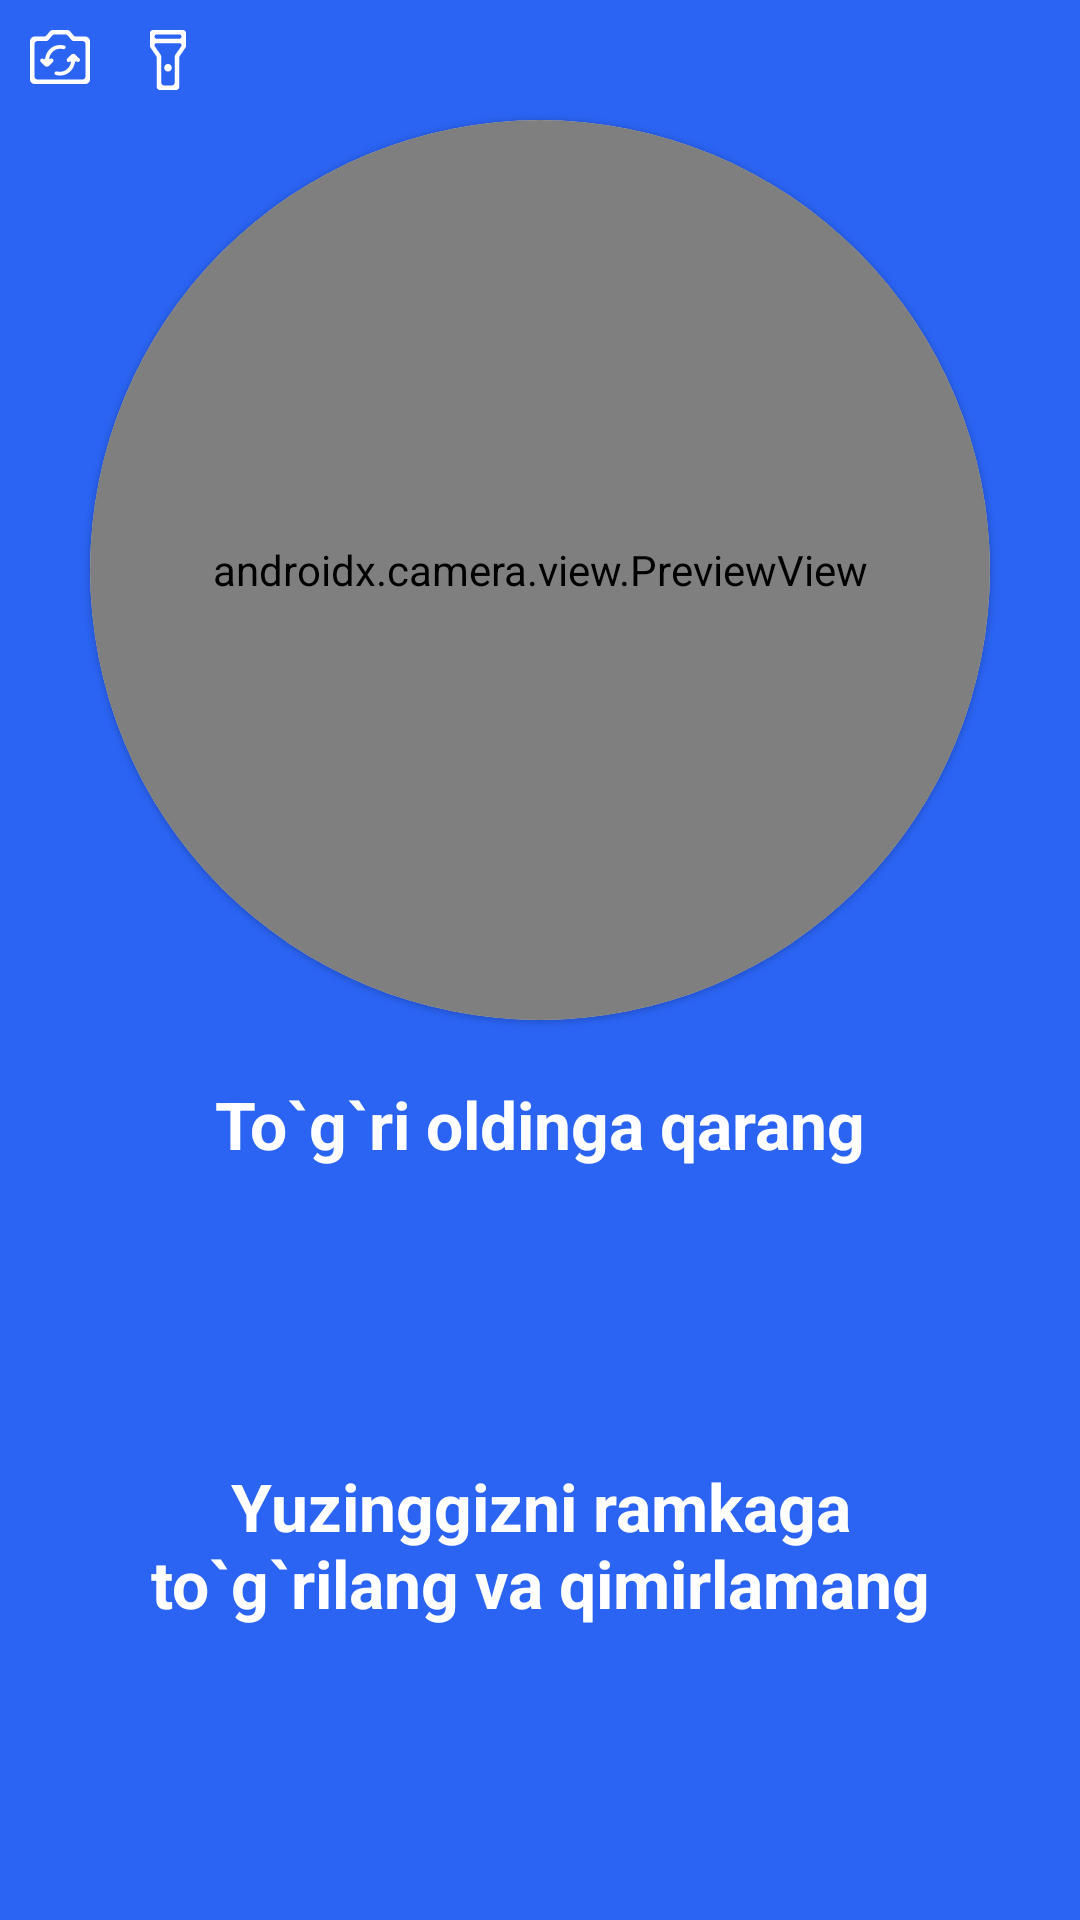

Here is an Android app screen rendered from its layout file. Give the layout XML and the strings, colors and styles it references.
<!-- AndroidManifest.xml: application theme Theme.SmartjobTimepad -->
<!-- res/layout/activity_main.xml -->
<?xml version="1.0" encoding="utf-8"?>
<androidx.constraintlayout.widget.ConstraintLayout
    xmlns:android="http://schemas.android.com/apk/res/android"
    xmlns:app="http://schemas.android.com/apk/res-auto"
    xmlns:tools="http://schemas.android.com/tools"
    android:layout_width="match_parent"
    android:layout_height="match_parent"
    android:background="@color/btn_next_color"
    tools:context=".MainActivity">


    <LinearLayout
        android:id="@+id/linearLayout4"
        android:layout_width="wrap_content"
        android:layout_height="wrap_content"
        app:layout_constraintEnd_toEndOf="parent"
        app:layout_constraintStart_toStartOf="parent"
        app:layout_constraintTop_toTopOf="parent">

        <ImageView
            android:layout_width="wrap_content"
            android:layout_height="wrap_content"
            android:padding="@dimen/pm_10dp"
            android:src="@drawable/ic_camera" />

        <ImageView
            android:id="@+id/btn_flash"
            android:layout_width="wrap_content"
            android:layout_height="wrap_content"
            android:padding="@dimen/pm_10dp"
            android:src="@drawable/ic_flash" />

        <View
            android:layout_width="0dp"
            android:layout_height="0dp"
            android:layout_weight="1" />

        <ImageView
            android:id="@+id/btn_cancel"
            android:layout_width="wrap_content"
            android:layout_height="wrap_content"
            android:padding="@dimen/pm_10dp"
            android:src="@drawable/ic_cancel" />
    </LinearLayout>

    <com.google.android.material.card.MaterialCardView
        android:id="@+id/materialCardView"
        android:layout_width="300dp"
        android:layout_height="300dp"
        app:cardCornerRadius="200dp"
        app:layout_constraintEnd_toEndOf="parent"
        app:layout_constraintStart_toStartOf="parent"
        app:layout_constraintTop_toBottomOf="@+id/linearLayout4">

        <androidx.camera.view.PreviewView
            android:id="@+id/camera_view"
            android:layout_width="match_parent"
            android:layout_height="match_parent" />
    </com.google.android.material.card.MaterialCardView>

    <TextView
        android:id="@+id/textView2"
        android:layout_width="wrap_content"
        android:layout_height="wrap_content"
        android:layout_marginTop="@dimen/pm_20dp"
        android:text="@string/to_g_ri_oldinga_qarang"
        android:textColor="@color/white"
        android:textSize="@dimen/txt_22sp"
        android:textStyle="bold"
        app:layout_constraintEnd_toEndOf="@+id/materialCardView"
        app:layout_constraintStart_toStartOf="@+id/materialCardView"
        app:layout_constraintTop_toBottomOf="@+id/materialCardView" />

    <TextView
        android:layout_width="wrap_content"
        android:layout_height="wrap_content"
        android:gravity="center"
        android:text="@string/yuzinggizni_ramkaga_nto_g_rilang_va_qimirlamang"
        android:textColor="@color/white"
        android:textSize="@dimen/txt_22sp"
        android:textStyle="bold"
        app:layout_constraintBottom_toBottomOf="parent"
        app:layout_constraintEnd_toEndOf="@+id/materialCardView"
        app:layout_constraintStart_toStartOf="@+id/materialCardView"
        app:layout_constraintTop_toBottomOf="@+id/textView2" />

</androidx.constraintlayout.widget.ConstraintLayout>
<!-- resources referenced by this layout -->
<resources>
  <color name="btn_next_color">#2b64f3</color>
  <color name="white">#FFFFFFFF</color>
  <dimen name="pm_10dp">10dp</dimen>
  <dimen name="pm_20dp">20dp</dimen>
  <dimen name="txt_22sp">22sp</dimen>
  <!-- drawable ic_camera: vector/xml drawable (drawable, 2449 chars, omitted) -->
  <!-- drawable ic_flash (drawable) -->
  <vector xmlns:android="http://schemas.android.com/apk/res/android"
      android:width="12dp"
      android:height="20dp"
      android:viewportWidth="12"
      android:viewportHeight="20">
    <path
        android:pathData="M3.25,20C2.698,20 2.25,19.552 2.25,19V9.233C2.25,9.033 2.189,8.836 2.076,8.67L0.174,5.88C0.061,5.714 0,5.517 0,5.317V1C0,0.448 0.448,0 1,0H11C11.552,0 12,0.448 12,1V5.317C12,5.517 11.939,5.714 11.826,5.88L9.924,8.67C9.811,8.836 9.75,9.033 9.75,9.233V19C9.75,19.552 9.302,20 8.75,20H3.25ZM6,13.85C5.65,13.85 5.35,13.725 5.1,13.475C4.85,13.225 4.725,12.925 4.725,12.575C4.725,12.225 4.85,11.925 5.1,11.675C5.35,11.425 5.65,11.3 6,11.3C6.35,11.3 6.65,11.425 6.9,11.675C7.15,11.925 7.275,12.225 7.275,12.575C7.275,12.925 7.15,13.225 6.9,13.475C6.65,13.725 6.35,13.85 6,13.85ZM1.5,2.2C1.5,2.587 1.813,2.9 2.2,2.9H9.8C10.187,2.9 10.5,2.587 10.5,2.2C10.5,1.813 10.187,1.5 9.8,1.5H2.2C1.813,1.5 1.5,1.813 1.5,2.2ZM10.5,5.068C10.5,4.699 10.201,4.4 9.832,4.4H2.168C1.799,4.4 1.5,4.699 1.5,5.068C1.5,5.203 1.541,5.335 1.617,5.446L3.574,8.294C3.689,8.461 3.75,8.658 3.75,8.86V17.5C3.75,18.052 4.198,18.5 4.75,18.5H7.25C7.802,18.5 8.25,18.052 8.25,17.5V8.86C8.25,8.658 8.311,8.461 8.426,8.294L10.383,5.446C10.459,5.335 10.5,5.203 10.5,5.068Z"
        android:fillColor="#ffffff"/>
  </vector>
  <string name="to_g_ri_oldinga_qarang">To`g`ri oldinga qarang</string>
  <string name="yuzinggizni_ramkaga_nto_g_rilang_va_qimirlamang">Yuzinggizni ramkaga\nto`g`rilang va qimirlamang</string>
  <style name="Theme.SmartjobTimepad" parent="Theme.MaterialComponents.Light.NoActionBar">
          
          <item name="colorPrimary">@color/purple_500</item>
          <item name="colorPrimaryVariant">@color/purple_700</item>
          <item name="colorOnPrimary">@color/white</item>
          
          <item name="colorSecondary">@color/teal_200</item>
          <item name="colorSecondaryVariant">@color/teal_700</item>
          <item name="colorOnSecondary">@color/black</item>
          
          <item name="android:statusBarColor">@color/white</item>
          <item name="android:windowLightStatusBar">true</item>
          
      </style>
  <color name="purple_500">#FF6200EE</color>
  <color name="purple_700">#FF3700B3</color>
  <color name="teal_200">#FF03DAC5</color>
  <color name="teal_700">#FF018786</color>
  <color name="black">#FF000000</color>
</resources>
